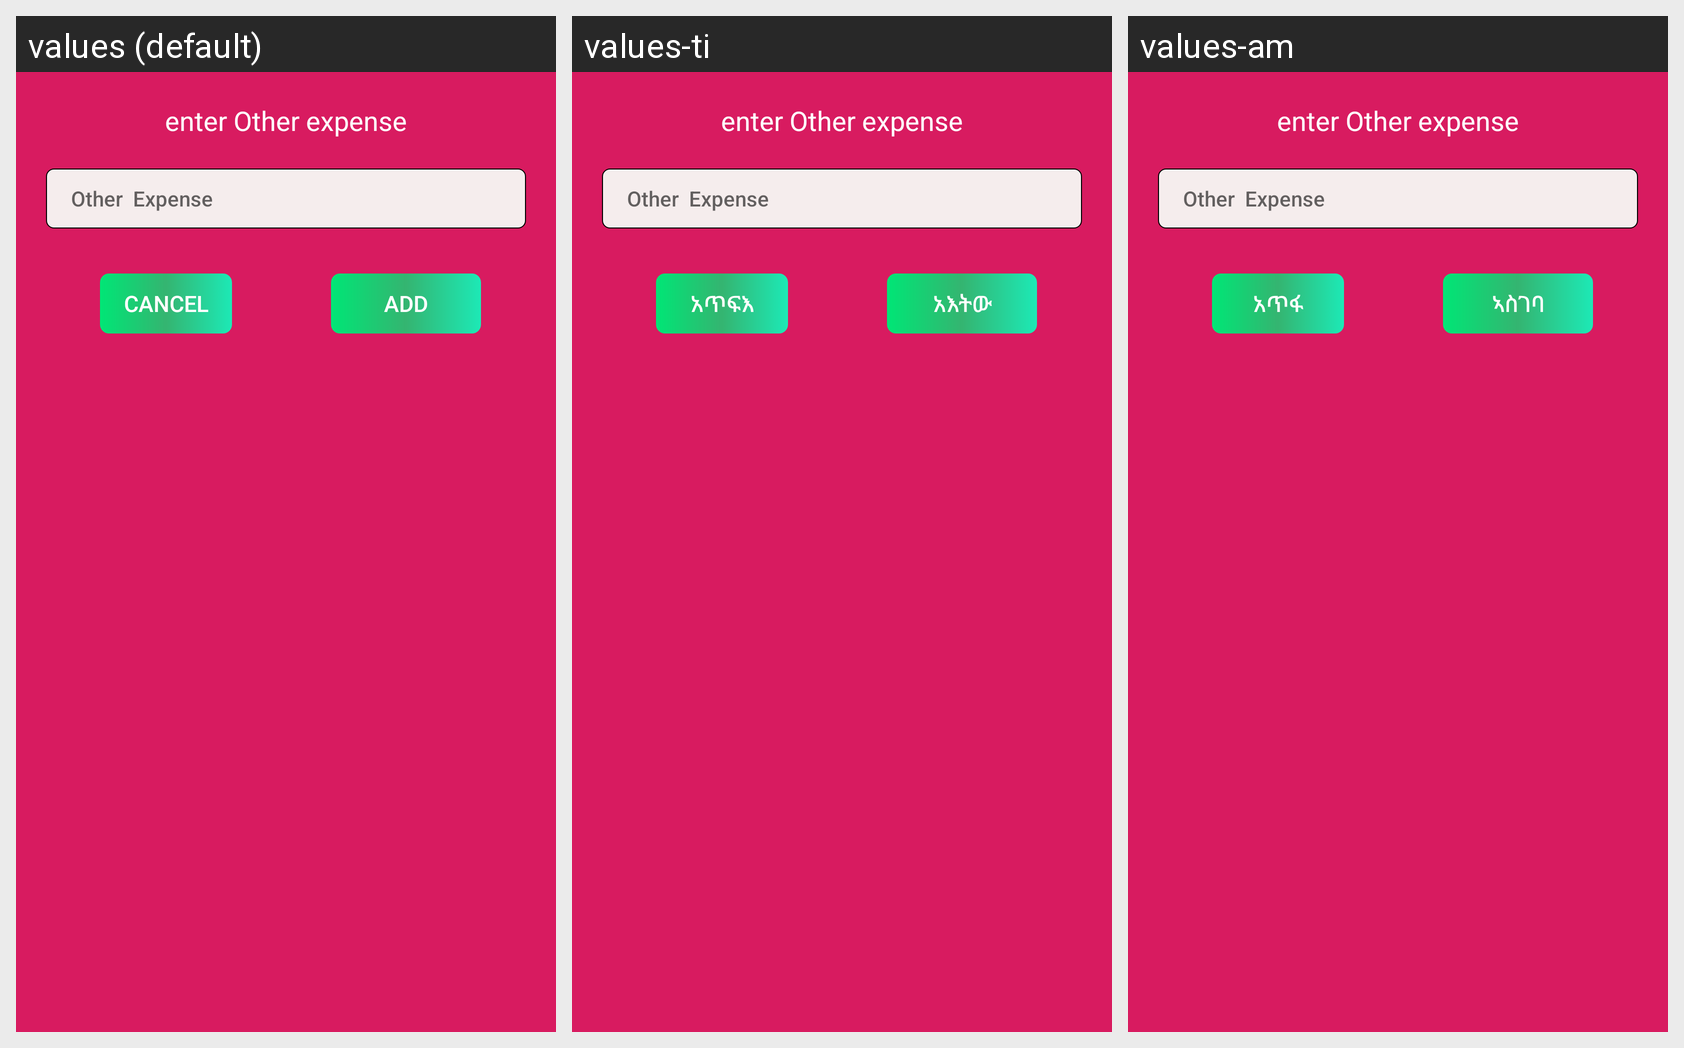

This grid shows one Android layout under several languages. Give, for every string resource on the screen, its name, the default text and each shown locale's text.
Android screen res/layout/fivesheet.xml rendered under 3 locales, left to right: values (default), values-ti, values-am. Device: Nexus 5 (rendered at 1080×1920; each locale shown at half size, 540×960, under a caption strip naming it); theme rbstyle.
Strings drawn on this screen, with the default value and each locale's value (text and hints the layout hard-codes, and strings that could not be matched under every locale, appear in the picture but are not listed):

cancel
  values: Cancel
  values-ti: አጥፍእ
  values-am: አጥፋ

add
  values: Add
  values-ti: አእትው
  values-am: ኣስገባ
